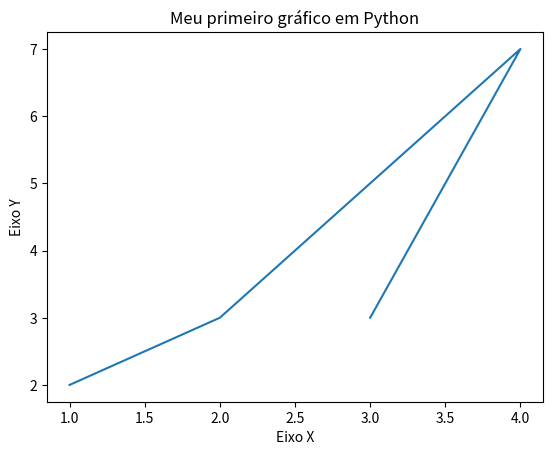

This figure's Python source:
import matplotlib.pyplot as plt

x = [1, 2, 4, 3]
y = [2, 3, 7, 3]

plt.title('Meu primeiro gráfico em Python')

plt.xlabel('Eixo X')
plt.ylabel('Eixo Y')

plt.plot(x, y)
plt.show()